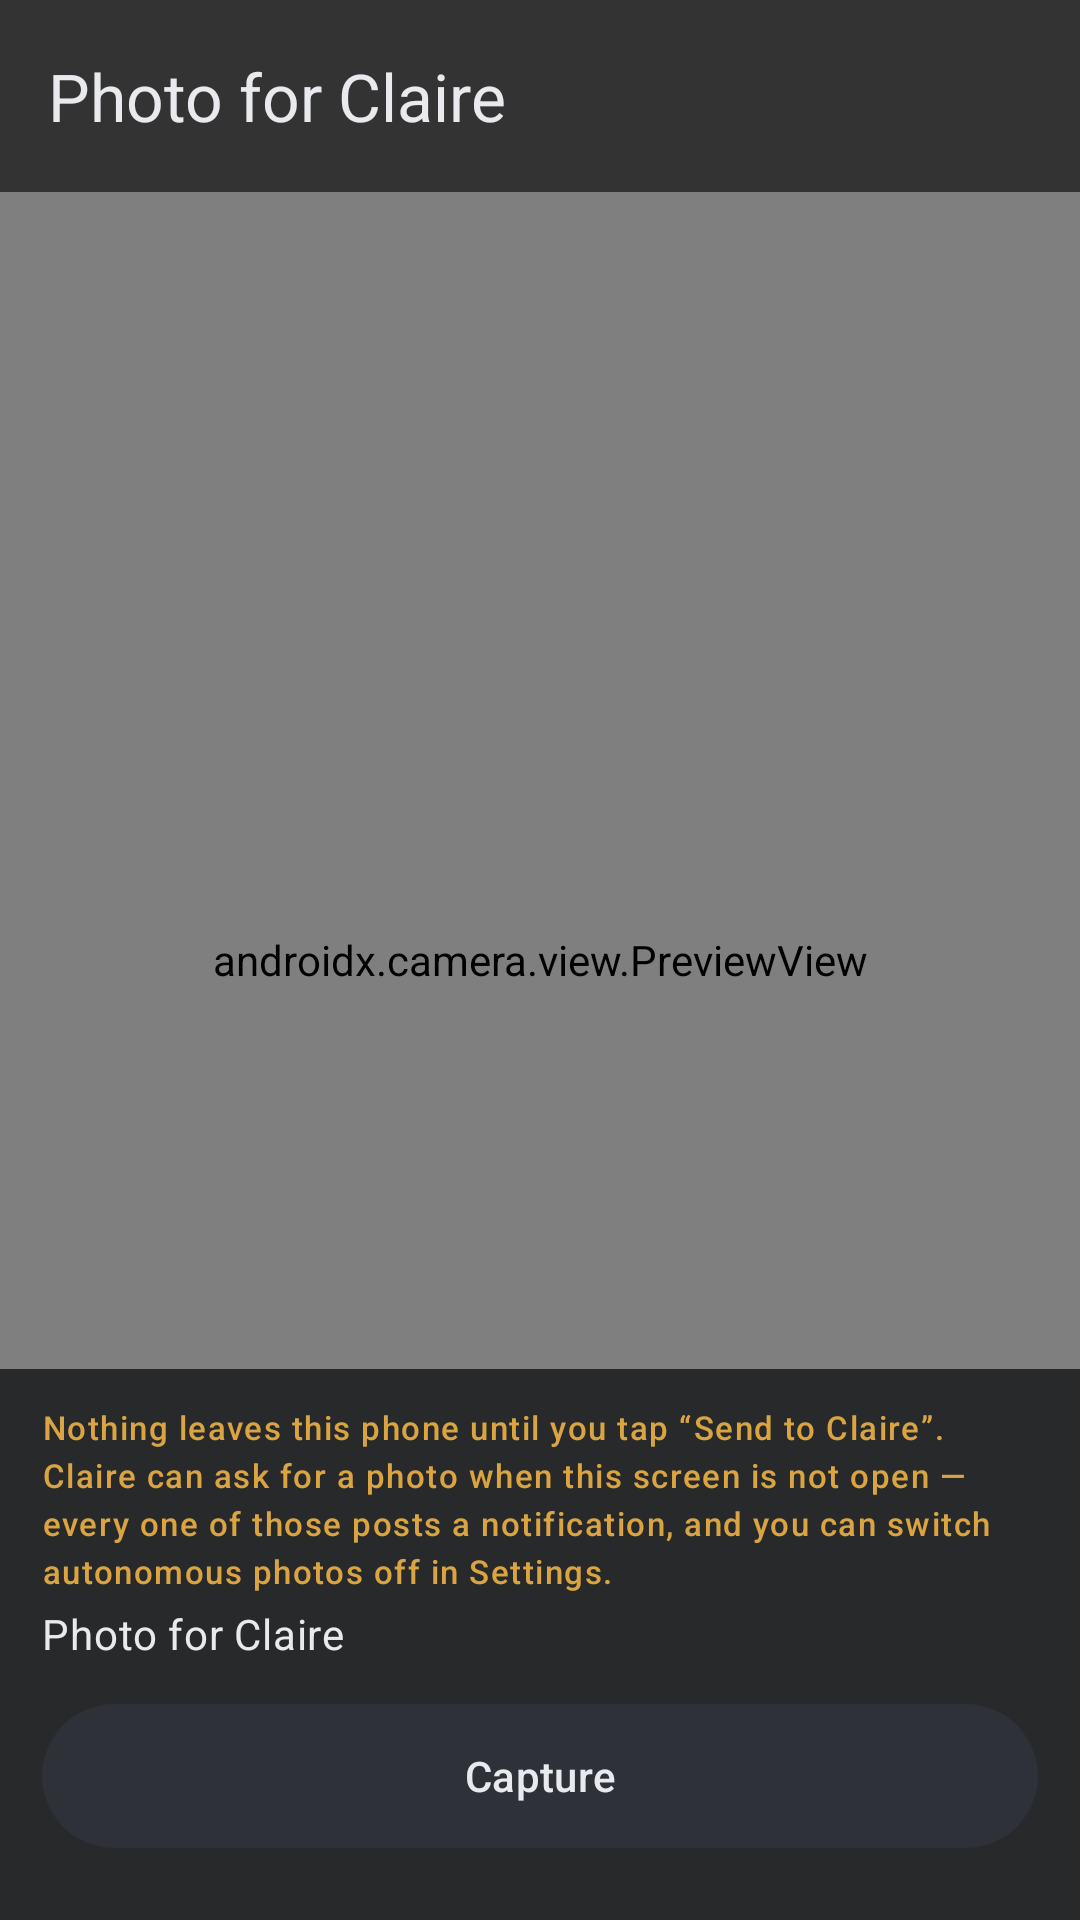

The Android layout XML behind this screen, and the referenced resources:
<!-- AndroidManifest.xml: application theme AppTheme -->
<!-- res/layout/activity_camera.xml -->
<?xml version="1.0" encoding="utf-8"?>
<FrameLayout xmlns:android="http://schemas.android.com/apk/res/android"
    xmlns:app="http://schemas.android.com/apk/res-auto"
    android:layout_width="match_parent"
    android:layout_height="match_parent"
    android:background="@android:color/black">

    <androidx.camera.view.PreviewView
        android:id="@+id/preview"
        android:layout_width="match_parent"
        android:layout_height="match_parent" />

    <com.google.android.material.appbar.MaterialToolbar
        android:id="@+id/camera_toolbar"
        android:layout_width="match_parent"
        android:layout_height="?attr/actionBarSize"
        android:background="@color/scrim"
        app:navigationIcon="@drawable/ic_back"
        app:title="@string/camera_title"
        app:titleTextAppearance="@style/ToolbarTitle" />

    <LinearLayout
        android:id="@+id/camera_controls"
        android:layout_width="match_parent"
        android:layout_height="wrap_content"
        android:layout_gravity="bottom"
        android:background="@color/bg_scrim"
        android:orientation="vertical"
        android:paddingStart="14dp"
        android:paddingTop="12dp"
        android:paddingEnd="14dp"
        android:paddingBottom="14dp">

        <TextView
            android:id="@+id/camera_privacy"
            style="@style/MetaText"
            android:layout_width="match_parent"
            android:layout_height="wrap_content"
            android:text="@string/camera_privacy"
            android:textColor="@color/warn" />

        <TextView
            android:id="@+id/camera_status"
            style="@style/TextAppearance.Material3.BodyMedium"
            android:layout_width="match_parent"
            android:layout_height="wrap_content"
            android:layout_marginTop="4dp"
            android:text="@string/camera_title"
            android:textColor="@color/text" />

        <com.google.android.material.button.MaterialButton
            android:id="@+id/shutter"
            style="@style/Widget.Material3.Button.TonalButton"
            android:layout_width="match_parent"
            android:layout_height="wrap_content"
            android:layout_marginTop="10dp"
            android:minHeight="56dp"
            android:text="@string/action_shutter" />

        <LinearLayout
            android:layout_width="match_parent"
            android:layout_height="wrap_content"
            android:layout_marginTop="6dp"
            android:orientation="horizontal">

            <com.google.android.material.button.MaterialButton
                android:id="@+id/send"
                android:layout_width="0dp"
                android:layout_height="wrap_content"
                android:layout_weight="1"
                android:minHeight="52dp"
                android:text="@string/action_send_to_claire"
                android:visibility="gone" />

            <com.google.android.material.button.MaterialButton
                android:id="@+id/retake"
                style="@style/Widget.Material3.Button.OutlinedButton"
                android:layout_width="0dp"
                android:layout_height="wrap_content"
                android:layout_marginStart="8dp"
                android:layout_weight="1"
                android:minHeight="52dp"
                android:text="@string/action_retake"
                android:visibility="gone" />
        </LinearLayout>
    </LinearLayout>
</FrameLayout>
<!-- resources referenced by this layout -->
<resources>
  <color name="bg_scrim">#CC131417</color>
  <color name="scrim">#99000000</color>
  <color name="text">#FFE8EAED</color>
  <color name="warn">#FFD9A441</color>
  <string name="action_retake">Retake</string>
  <string name="action_send_to_claire">Send to Claire</string>
  <string name="action_shutter">Capture</string>
  <string name="camera_privacy">Nothing leaves this phone until you tap “Send to Claire”. Claire can ask for a photo when this screen is not open — every one of those posts a notification, and you can switch autonomous photos off in Settings.</string>
  <string name="camera_title">Photo for Claire</string>
  <style name="MetaText" parent="TextAppearance.Material3.LabelSmall">
          <item name="android:textColor">@color/text_dim</item>
      </style>
  <style name="ToolbarTitle" parent="TextAppearance.Material3.TitleLarge">
          <item name="android:textColor">@color/text</item>
      </style>
  <style name="AppTheme" parent="Theme.Material3.Dark.NoActionBar">
          <item name="colorPrimary">@color/accent</item>
          <item name="colorOnPrimary">@color/on_accent</item>
          <item name="colorPrimaryContainer">@color/accent_dim</item>
          <item name="colorOnPrimaryContainer">@color/text</item>
          <item name="colorSecondary">@color/accent</item>
          <item name="colorOnSecondary">@color/on_accent</item>
          <item name="colorSecondaryContainer">@color/surface_high</item>
          <item name="colorOnSecondaryContainer">@color/text</item>
          <item name="colorSurface">@color/surface</item>
          <item name="colorOnSurface">@color/text</item>
          <item name="colorSurfaceVariant">@color/surface_alt</item>
          <item name="colorOnSurfaceVariant">@color/text_dim</item>
          <item name="colorOutline">@color/outline</item>
          <item name="colorOutlineVariant">@color/outline</item>
          <item name="colorError">@color/error</item>
          <item name="colorOnError">@color/bg</item>
  
          <item name="android:colorBackground">@color/bg</item>
          <item name="android:windowBackground">@color/bg</item>
          <item name="android:textColorPrimary">@color/text</item>
          <item name="android:textColorSecondary">@color/text_dim</item>
          <item name="android:statusBarColor">@color/bg</item>
          <item name="android:navigationBarColor">@color/bg</item>
          <item name="android:windowLightStatusBar">false</item>
      </style>
  <color name="text_dim">#FFA8ADB5</color>
  <color name="accent">#FFE562A4</color>
  <color name="on_accent">#FF150A12</color>
  <color name="accent_dim">#FFCF4B92</color>
  <color name="surface_high">#FF2E3138</color>
  <color name="surface">#FF1B1D21</color>
  <color name="surface_alt">#FF24262B</color>
  <color name="outline">#FF31343A</color>
  <color name="error">#FFEF6A6A</color>
  <color name="bg">#FF131417</color>
</resources>
